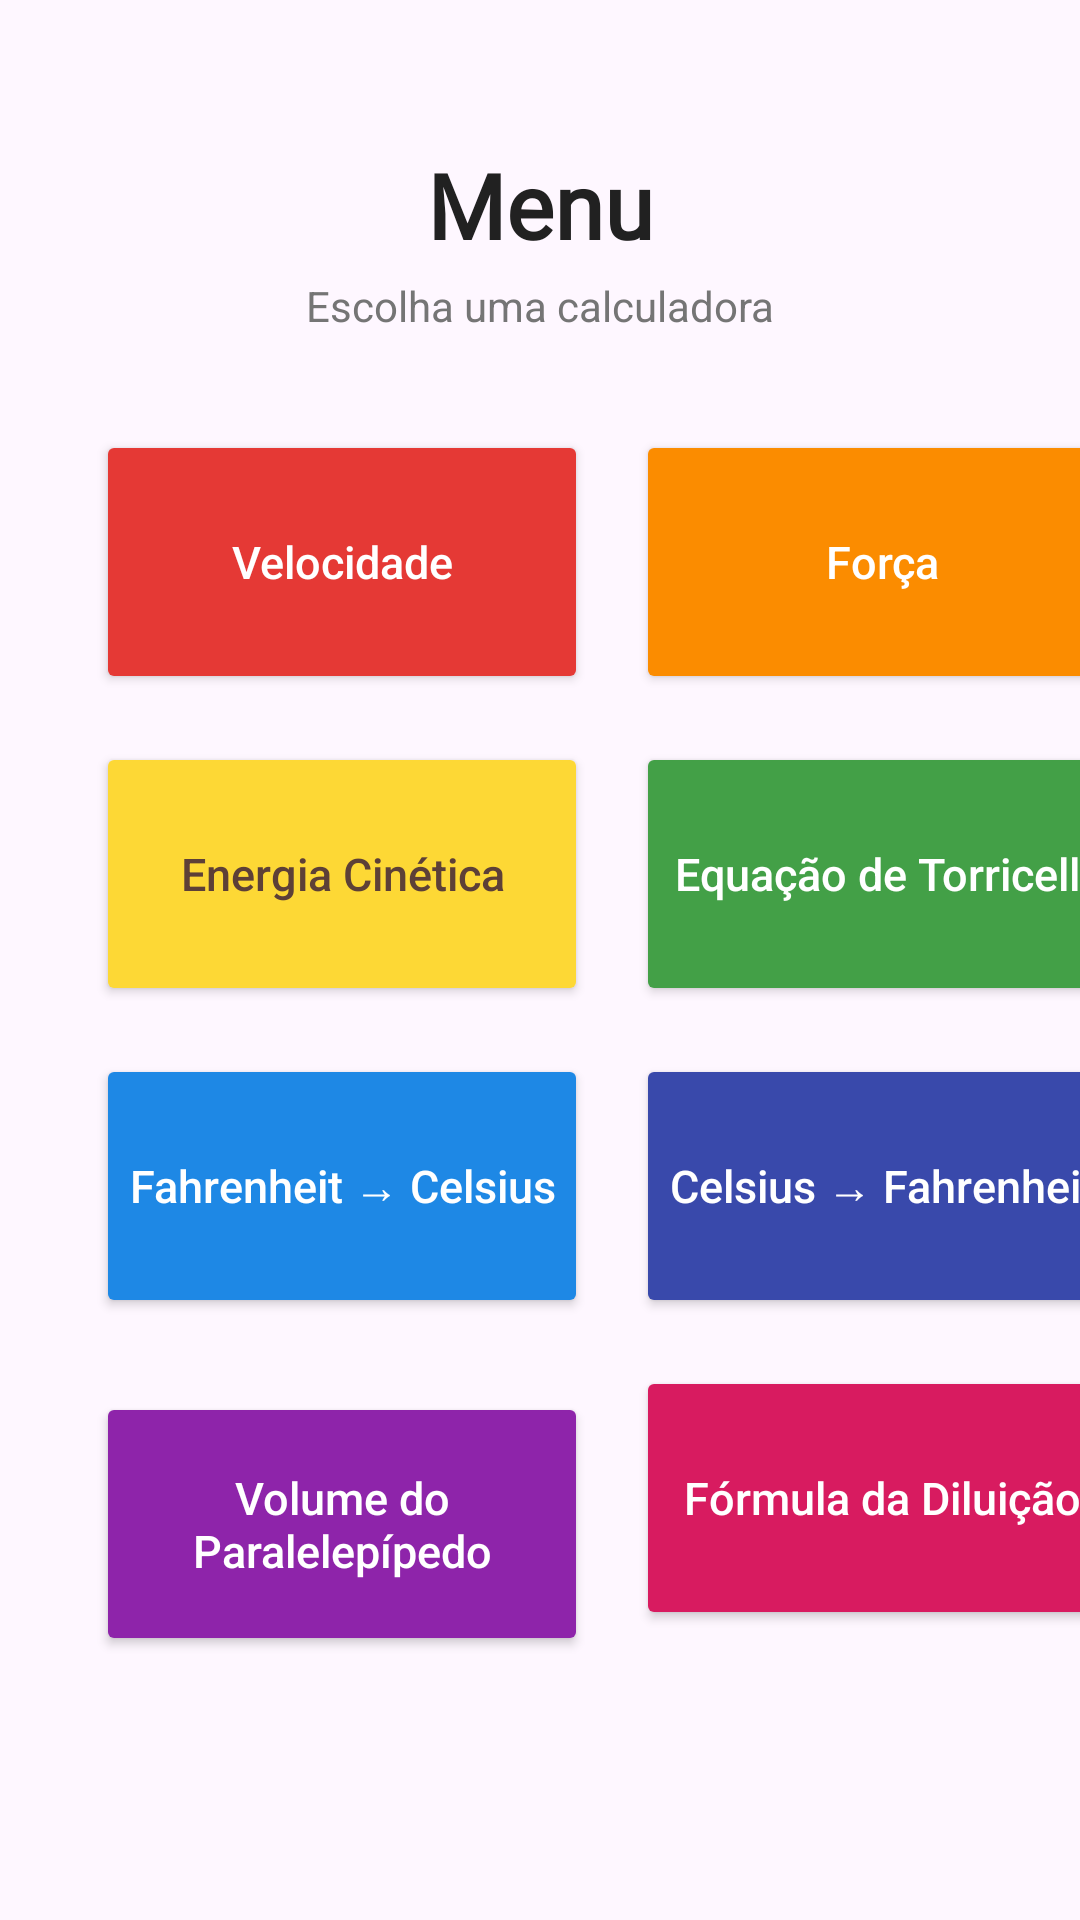

Reconstruct the res/layout file that produces this screen, plus the resources it refers to.
<!-- AndroidManifest.xml: application theme Theme.ListaMarinho1 -->
<!-- res/layout/telamenu.xml -->
<?xml version="1.0" encoding="utf-8"?>
<androidx.constraintlayout.widget.ConstraintLayout xmlns:android="http://schemas.android.com/apk/res/android"
    xmlns:app="http://schemas.android.com/apk/res-auto"
    xmlns:tools="http://schemas.android.com/tools"
    android:id="@+id/main"
    android:layout_width="match_parent"
    android:layout_height="match_parent"
    tools:context=".TelaMenu">

    <TextView
        android:id="@+id/textViewMenu"
        android:layout_width="0dp"
        android:layout_height="wrap_content"
        android:layout_marginStart="32dp"
        android:layout_marginTop="48dp"
        android:layout_marginEnd="32dp"
        android:fontFamily="@font/jetbrains_mono"
        android:gravity="center"
        android:text="Menu"
        android:textColor="#212121"
        android:textSize="30sp"
        android:textStyle="bold"
        app:layout_constraintEnd_toEndOf="parent"
        app:layout_constraintStart_toStartOf="parent"
        app:layout_constraintTop_toTopOf="parent" />

    <TextView
        android:id="@+id/textViewSubtitulo"
        android:layout_width="0dp"
        android:layout_height="wrap_content"
        android:layout_marginStart="32dp"
        android:layout_marginTop="4dp"
        android:layout_marginEnd="32dp"
        android:gravity="center"
        android:text="Escolha uma calculadora"
        android:textColor="#757575"
        android:textSize="14sp"
        app:layout_constraintEnd_toEndOf="parent"
        app:layout_constraintStart_toStartOf="parent"
        app:layout_constraintTop_toBottomOf="@id/textViewMenu" />

    <ScrollView
        android:layout_width="0dp"
        android:layout_height="0dp"
        android:layout_marginTop="24dp"
        android:fillViewport="true"
        app:layout_constraintBottom_toBottomOf="parent"
        app:layout_constraintEnd_toEndOf="parent"
        app:layout_constraintStart_toStartOf="parent"
        app:layout_constraintTop_toBottomOf="@id/textViewSubtitulo">

        <GridLayout
            android:layout_width="match_parent"
            android:layout_height="wrap_content"
            android:layout_marginStart="24dp"
            android:layout_marginEnd="24dp"
            android:layout_marginBottom="24dp"
            android:alignmentMode="alignMargins"
            android:columnCount="2"
            android:rowCount="4"
            android:useDefaultMargins="false">

            <Button
                android:id="@+id/btnAppVelocidade"
                android:layout_width="0dp"
                android:layout_height="88dp"
                android:layout_columnWeight="1"
                android:layout_margin="8dp"
                android:backgroundTint="#E53935"
                android:gravity="center"
                android:padding="8dp"
                android:text="Velocidade"
                android:textAllCaps="false"
                android:textColor="@android:color/white"
                android:textSize="15sp" />

            <Button
                android:id="@+id/btnAppFisica"
                android:layout_width="0dp"
                android:layout_height="88dp"
                android:layout_columnWeight="1"
                android:layout_margin="8dp"
                android:backgroundTint="#FB8C00"
                android:gravity="center"
                android:padding="8dp"
                android:text="Força"
                android:textAllCaps="false"
                android:textColor="@android:color/white"
                android:textSize="15sp" />

            <Button
                android:id="@+id/btnEnergiaCinetica"
                android:layout_width="0dp"
                android:layout_height="88dp"
                android:layout_columnWeight="1"
                android:layout_margin="8dp"
                android:backgroundTint="#FDD835"
                android:gravity="center"
                android:padding="8dp"
                android:text="Energia Cinética"
                android:textAllCaps="false"
                android:textColor="#5D4037"
                android:textSize="15sp" />

            <Button
                android:id="@+id/btnEquacaoTorricelli"
                android:layout_width="0dp"
                android:layout_height="88dp"
                android:layout_columnWeight="1"
                android:layout_margin="8dp"
                android:backgroundTint="#43A047"
                android:gravity="center"
                android:padding="8dp"
                android:text="Equação de Torricelli"
                android:textAllCaps="false"
                android:textColor="@android:color/white"
                android:textSize="15sp" />

            <Button
                android:id="@+id/btnFahrenheitCelsius"
                android:layout_width="0dp"
                android:layout_height="88dp"
                android:layout_columnWeight="1"
                android:layout_margin="8dp"
                android:backgroundTint="#1E88E5"
                android:gravity="center"
                android:padding="8dp"
                android:text="Fahrenheit → Celsius"
                android:textAllCaps="false"
                android:textColor="@android:color/white"
                android:textSize="15sp" />

            <Button
                android:id="@+id/btnCelsiusFahrenheit"
                android:layout_width="0dp"
                android:layout_height="88dp"
                android:layout_columnWeight="1"
                android:layout_margin="8dp"
                android:backgroundTint="#3949AB"
                android:gravity="center"
                android:padding="8dp"
                android:text="Celsius → Fahrenheit"
                android:textAllCaps="false"
                android:textColor="@android:color/white"
                android:textSize="15sp" />

            <Button
                android:id="@+id/btnAppVolumeParalelepipedo"
                android:layout_width="0dp"
                android:layout_height="88dp"
                android:layout_columnWeight="1"
                android:layout_margin="8dp"
                android:backgroundTint="#8E24AA"
                android:gravity="center"
                android:padding="8dp"
                android:text="Volume do Paralelepípedo"
                android:textAllCaps="false"
                android:textColor="@android:color/white"
                android:textSize="15sp" />

            <Button
                android:id="@+id/btnFormulaDiluicao"
                android:layout_width="0dp"
                android:layout_height="88dp"
                android:layout_columnWeight="1"
                android:layout_margin="8dp"
                android:backgroundTint="#D81B60"
                android:gravity="center"
                android:padding="8dp"
                android:text="Fórmula da Diluição"
                android:textAllCaps="false"
                android:textColor="@android:color/white"
                android:textSize="15sp" />

        </GridLayout>
    </ScrollView>

</androidx.constraintlayout.widget.ConstraintLayout>
<!-- resources referenced by this layout -->
<resources>
  <style name="Theme.ListaMarinho1" parent="Base.Theme.ListaMarinho1" />
  <style name="Base.Theme.ListaMarinho1" parent="Theme.Material3.DayNight.NoActionBar">
          
          
      </style>
</resources>
